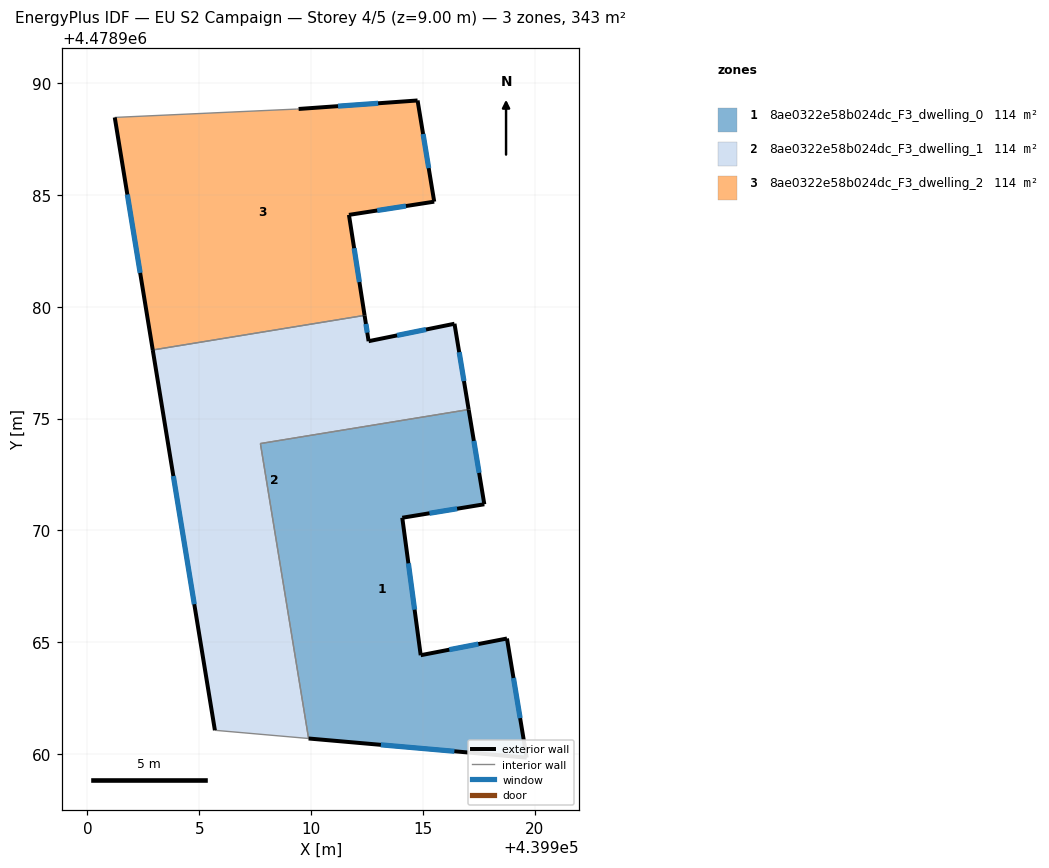
=== STOREY PLAN SPEC (per zone: floor XY polygon, exterior-wall plan segments, windows/doors) ===
zone 1: 8ae0322e58b024dc_F3_dwelling_0  (114.3 m²)
  floor: (439917.04, 4478975.41) (439917.74, 4478971.17) (439914.08, 4478970.57) (439914.90, 4478964.42) (439918.76, 4478965.17) (439919.64, 4478959.84) (439909.89, 4478960.70) (439907.73, 4478973.88)
  exterior wall: (439917.74, 4478971.17) – (439917.04, 4478975.41)  [4.3 m]
    window: (439917.51, 4478972.57) – (439917.28, 4478974.00)  [1.5 m²]
  exterior wall: (439914.08, 4478970.57) – (439917.74, 4478971.17)  [3.7 m]
    window: (439915.29, 4478970.77) – (439916.53, 4478970.97)  [1.3 m²]
  exterior wall: (439914.90, 4478964.42) – (439914.08, 4478970.57)  [6.2 m]
    window: (439914.63, 4478966.46) – (439914.35, 4478968.53)  [2.1 m²]
  exterior wall: (439918.76, 4478965.17) – (439914.90, 4478964.42)  [3.9 m]
    window: (439917.48, 4478964.92) – (439916.18, 4478964.67)  [1.3 m²]
  exterior wall: (439919.64, 4478959.84) – (439918.76, 4478965.17)  [5.4 m]
    window: (439919.34, 4478961.61) – (439919.05, 4478963.40)  [1.8 m²]
  exterior wall: (439909.89, 4478960.70) – (439919.64, 4478959.84)  [9.8 m]
    window: (439913.12, 4478960.41) – (439916.41, 4478960.13)  [3.3 m²]
  interior walls: 2
zone 2: 8ae0322e58b024dc_F3_dwelling_1  (114.3 m²)
  floor: (439916.41, 4478979.24) (439917.04, 4478975.41) (439907.73, 4478973.88) (439909.89, 4478960.70) (439905.70, 4478961.07) (439902.92, 4478978.07) (439912.39, 4478979.61) (439912.57, 4478978.46)
  exterior wall: (439917.04, 4478975.41) – (439916.41, 4478979.24)  [3.9 m]
    window: (439916.83, 4478976.68) – (439916.62, 4478977.97)  [1.3 m²]
  exterior wall: (439902.92, 4478978.07) – (439905.70, 4478961.07)  [17.2 m]
    window: (439903.84, 4478972.43) – (439904.78, 4478966.70)  [5.9 m²]
  exterior wall: (439912.57, 4478978.46) – (439912.39, 4478979.61)  [1.2 m]
    window: (439912.51, 4478978.84) – (439912.45, 4478979.23)  [0.4 m²]
  exterior wall: (439916.41, 4478979.24) – (439912.57, 4478978.46)  [3.9 m]
    window: (439915.14, 4478978.98) – (439913.84, 4478978.72)  [1.3 m²]
  interior walls: 4
zone 3: 8ae0322e58b024dc_F3_dwelling_2  (114.3 m²)
  floor: (439914.76, 4478989.22) (439915.50, 4478984.70) (439911.69, 4478984.11) (439912.39, 4478979.61) (439902.92, 4478978.07) (439901.22, 4478988.46) (439909.34, 4478988.84) (439909.44, 4478988.84)
  exterior wall: (439915.50, 4478984.70) – (439914.76, 4478989.22)  [4.6 m]
    window: (439915.26, 4478986.20) – (439915.01, 4478987.72)  [1.6 m²]
  exterior wall: (439911.69, 4478984.11) – (439915.50, 4478984.70)  [3.9 m]
    window: (439912.96, 4478984.30) – (439914.24, 4478984.50)  [1.3 m²]
  exterior wall: (439912.39, 4478979.61) – (439911.69, 4478984.11)  [4.5 m]
    window: (439912.16, 4478981.10) – (439911.92, 4478982.62)  [1.5 m²]
  exterior wall: (439901.22, 4478988.46) – (439902.92, 4478978.07)  [10.5 m]
    window: (439901.79, 4478985.02) – (439902.36, 4478981.51)  [3.6 m²]
  exterior wall: (439914.76, 4478989.22) – (439909.44, 4478988.84)  [5.3 m]
    window: (439913.00, 4478989.10) – (439911.20, 4478988.97)  [1.8 m²]
  interior walls: 3

=== DERIVED (storey summary) ===
Building: EU S2 Campaign
Storey: 4 of 5  (floor level z = 9.00 m)
Storey gross floor area: 342.9 m²
Zones on this storey: 3
  - 8ae0322e58b024dc_F3_dwelling_0: floor 114.3 m²; exterior wall 33.3 m (100.0 m²); 6 window(s) 11.4 m²; WWR 11.4%
  - 8ae0322e58b024dc_F3_dwelling_1: floor 114.3 m²; exterior wall 26.2 m (78.6 m²); 4 window(s) 8.9 m²; WWR 11.4%
  - 8ae0322e58b024dc_F3_dwelling_2: floor 114.3 m²; exterior wall 28.9 m (86.6 m²); 5 window(s) 9.8 m²; WWR 11.4%
Zone adjacency (shared interzone walls):
  - 8ae0322e58b024dc_F3_dwelling_0 ↔ 8ae0322e58b024dc_F3_dwelling_1
  - 8ae0322e58b024dc_F3_dwelling_1 ↔ 8ae0322e58b024dc_F3_dwelling_2